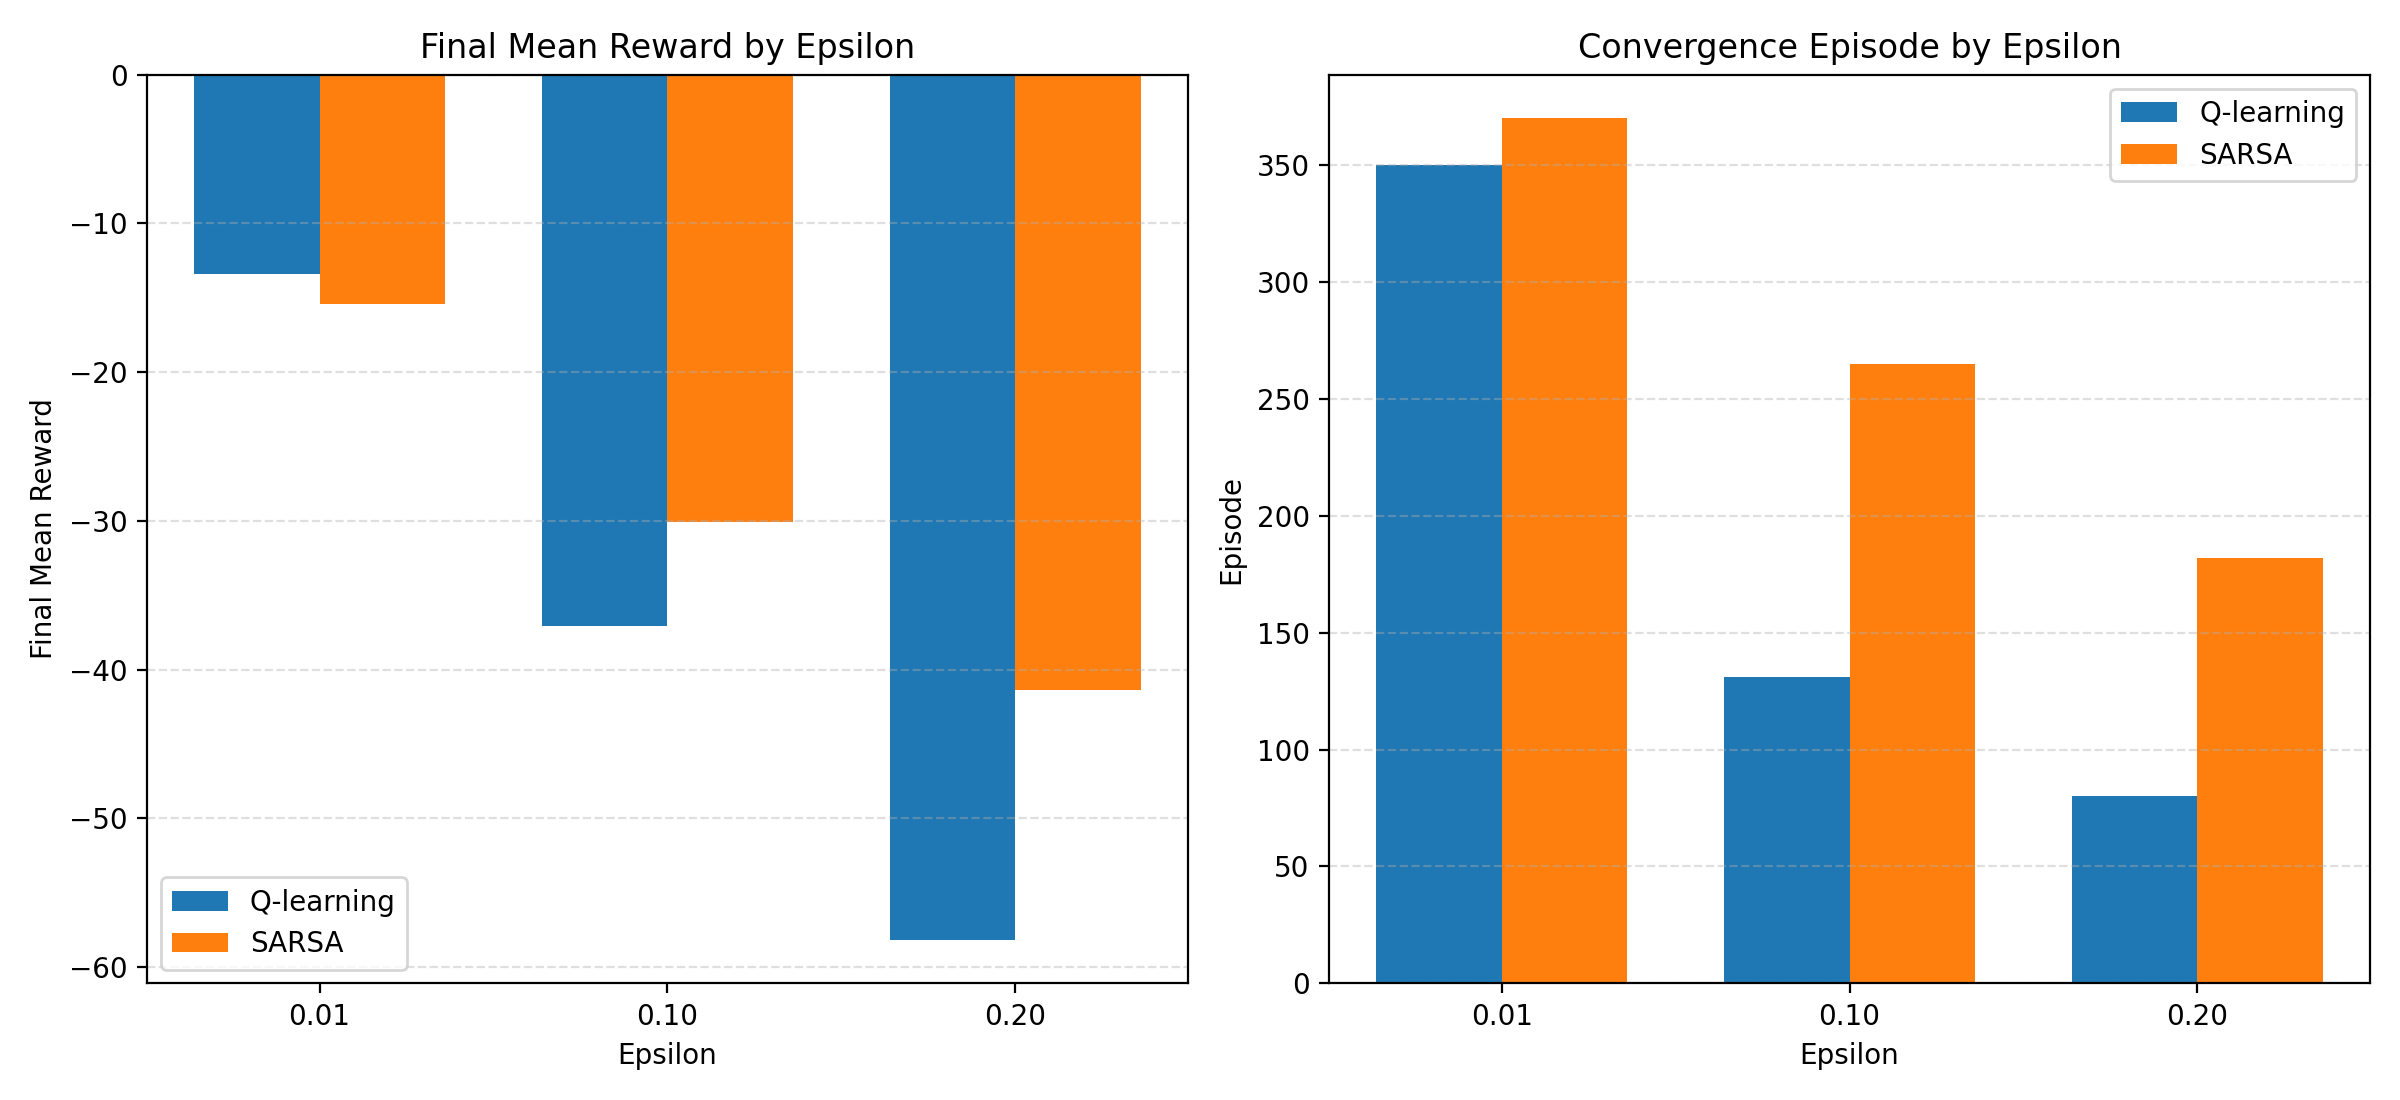

The file beside this chart, header and first rows:
agent, epsilon, convergence_episode, final_mean_reward, final_mean_rolling_std, greedy_total_reward, path_risk_level
Q-learning, 0.01, 350, -13.4, 3.604, -13, aggressive
Q-learning, 0.10, 131, -37.1, 62.28, -13, aggressive
Q-learning, 0.20, 80, -58.2, 102.5, -13, aggressive
SARSA, 0.01, 370, -15.4, 4.516, -15, moderate
SARSA, 0.10, 265, -30.1, 16.53, -17, moderate
SARSA, 0.20, 182, -41.4, 34.76, -17, moderate
